Dataset: dataset (GitHub, l33klin/tensorflow_image_claadifier_demo). Classes: bite, no bite.

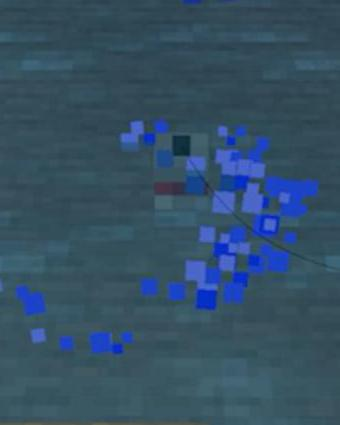
Label: bite

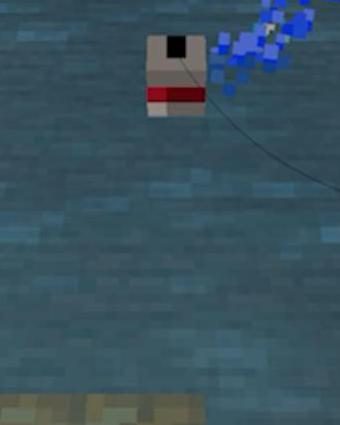
Label: no bite

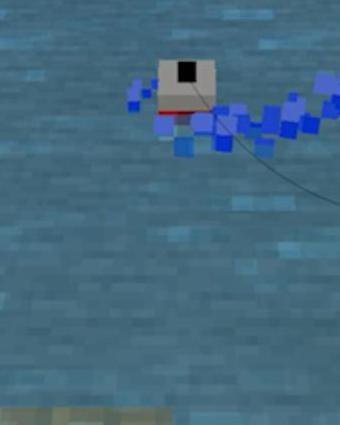
Label: bite

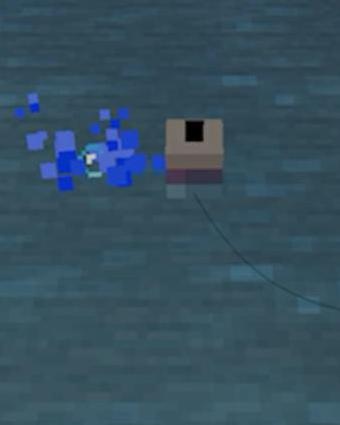
Label: bite

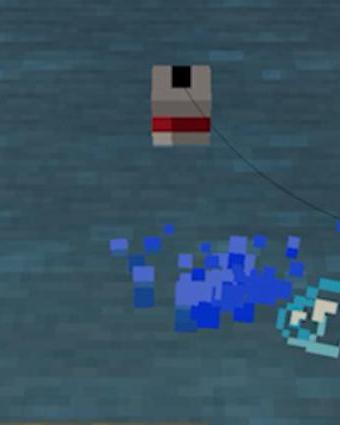
Label: no bite

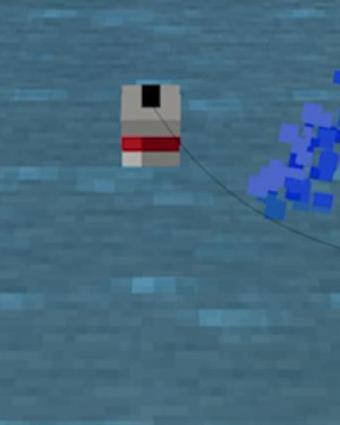
Label: no bite
